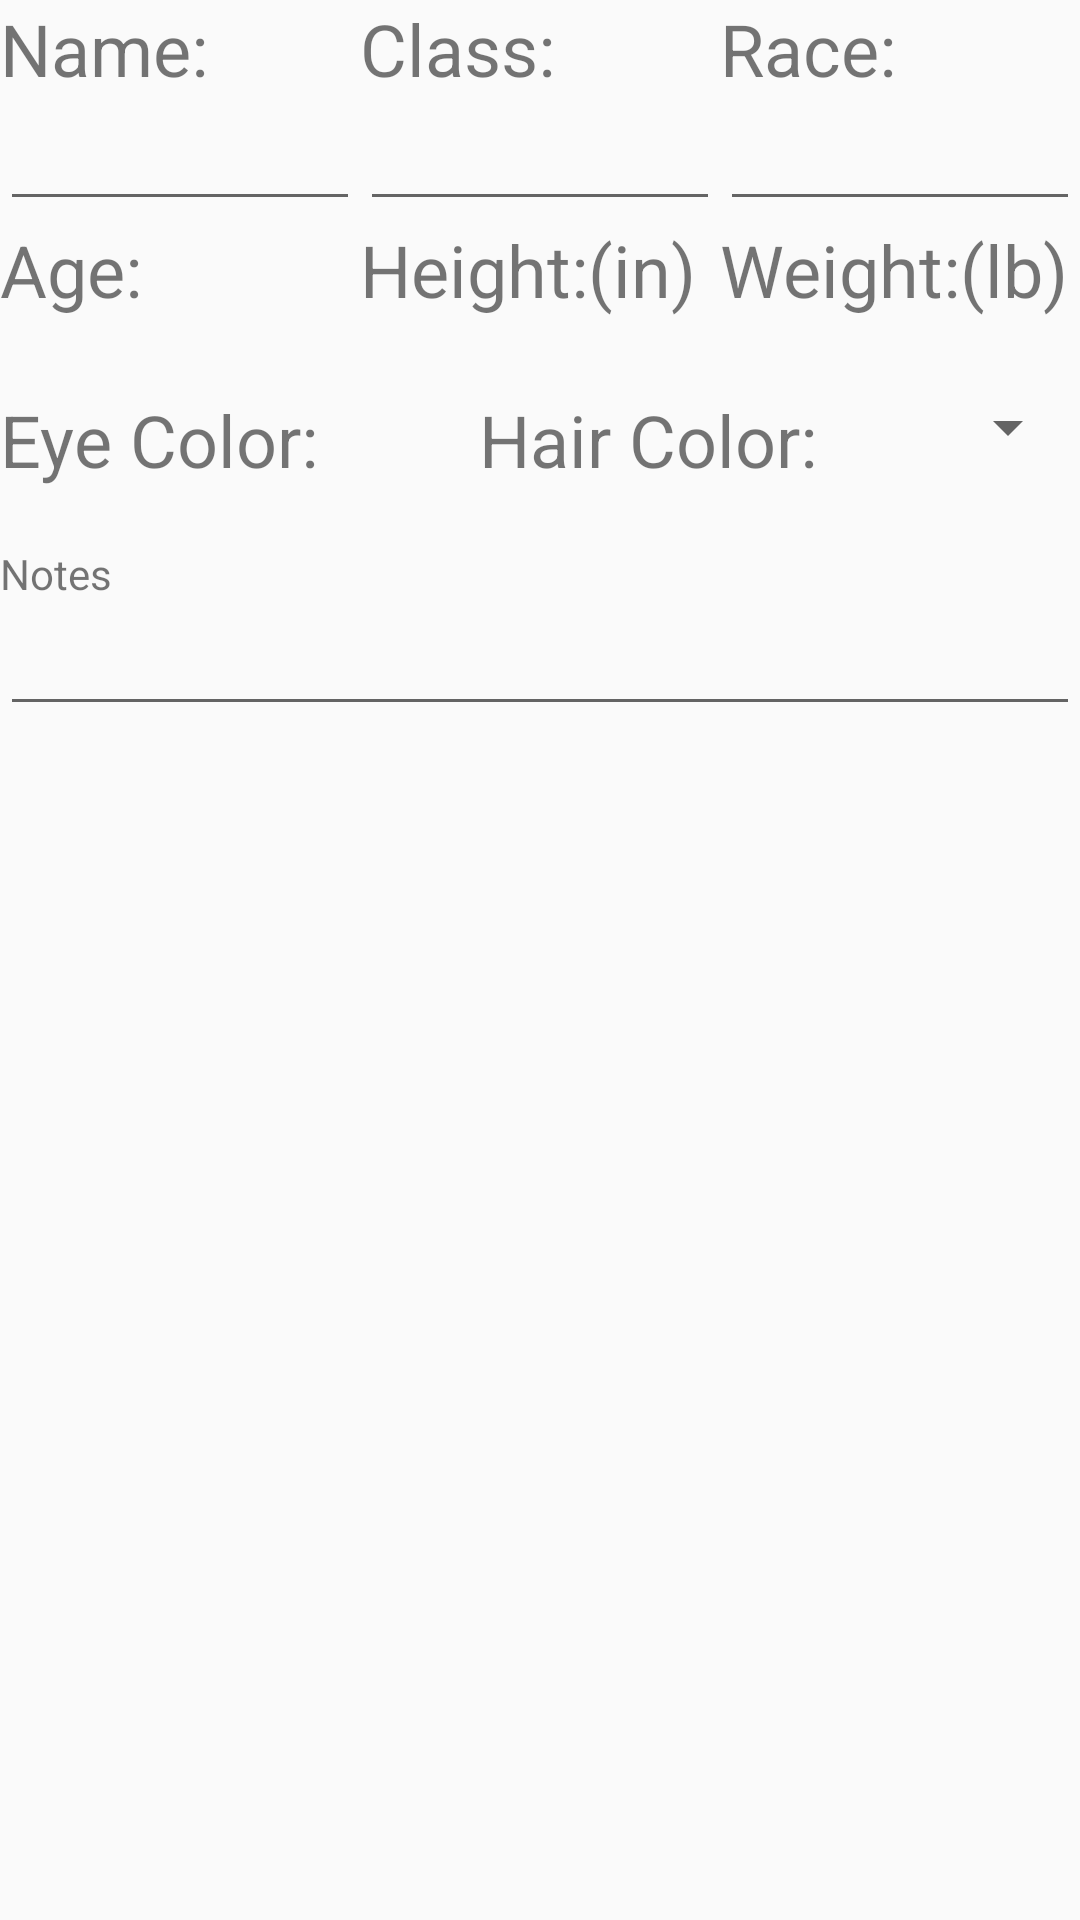

Reconstruct the res/layout file that produces this screen, plus the resources it refers to.
<!-- AndroidManifest.xml: application theme AppTheme -->
<!-- res/layout/activity_detailed_charactersheet.xml -->
<?xml version="1.0" encoding="utf-8"?>
<GridLayout
    xmlns:android="http://schemas.android.com/apk/res/android" xmlns:tools="http://schemas.android.com/tools" android:layout_width="match_parent"
    android:layout_height="match_parent">

    <LinearLayout
        android:id="@+id/editText"
        android:layout_width="match_parent"
        android:layout_height="wrap_content"
        android:orientation="horizontal">

        <TextView
            android:id="@+id/text_view_name"
            android:layout_width="wrap_content"
            android:layout_height="wrap_content"
            android:layout_weight="1"
            android:labelFor="@id/text_view_player_name"
            android:minEms="10"
            android:text="@string/name"
            android:textSize="24sp" />


        <TextView
            android:id="@+id/text_view_class"
            android:layout_width="wrap_content"
            android:layout_height="wrap_content"
            android:layout_weight="1"
            android:labelFor="@id/text_view_player_class"
            android:minEms="10"
            android:text="@string/character_class"
            android:textSize="24sp" />

        <TextView
            android:id="@+id/text_view_race"
            android:layout_width="wrap_content"
            android:layout_height="wrap_content"
            android:layout_weight="1"
            android:labelFor="@id/text_view_player_race"
            android:minEms="10"
            android:text="@string/race"
            android:textSize="24sp" />

    </LinearLayout>

    <LinearLayout
        android:layout_width="match_parent"
        android:layout_height="wrap_content"
        android:layout_column="0"
        android:layout_row="1"
        android:orientation="horizontal">

        <EditText
            android:id="@+id/text_view_player_name"
            android:layout_width="wrap_content"
            android:layout_height="wrap_content"
            android:layout_weight="1"
            android:minEms="10"
            android:importantForAutofill="no"
            android:inputType="" tools:targetApi="o"/>

        <EditText
            android:id="@+id/text_view_player_class"
            android:layout_width="wrap_content"
            android:layout_height="wrap_content"
            android:layout_weight="1"
            android:minEms="10"
            android:inputType=""
            android:importantForAutofill="no" tools:targetApi="o"/>

        <EditText
            android:id="@+id/text_view_player_race"
            android:layout_width="wrap_content"
            android:layout_height="wrap_content"
            android:layout_weight="1"
            android:minEms="10"
            android:inputType=""
            android:importantForAutofill="no" tools:targetApi="o"/>
    </LinearLayout>

    <LinearLayout
        android:layout_width="match_parent"
        android:layout_height="wrap_content"
        android:layout_column="0"
        android:layout_row="2"
        android:orientation="horizontal">

        <TextView
            android:id="@+id/text_view_age"
            android:layout_width="wrap_content"
            android:layout_height="wrap_content"
            android:layout_weight="1"
            android:minEms="10"
            android:text="@string/character_age"
            android:textSize="24sp" />

        <TextView
            android:id="@+id/text_view_height"
            android:layout_width="wrap_content"
            android:layout_height="wrap_content"
            android:layout_weight="1"
            android:minEms="10"
            android:text="@string/character_height"
            android:textSize="24sp" />

        <TextView
            android:id="@+id/text_view_weight"
            android:layout_width="wrap_content"
            android:layout_height="wrap_content"
            android:layout_weight="1"
            android:minEms="10"
            android:text="@string/character_weight"
            android:textSize="24sp" />
    </LinearLayout>

    <LinearLayout
        android:layout_width="match_parent"
        android:layout_height="wrap_content"
        android:layout_column="0"
        android:layout_row="3"
        android:orientation="horizontal">

        <TextView
            android:id="@+id/text_view_player_age"
            android:layout_width="wrap_content"
            android:layout_height="wrap_content"
            android:layout_weight="1"
            android:minEms="10"
            android:textSize="18sp" />

        <TextView
            android:id="@+id/text_view_player_height"
            android:layout_width="wrap_content"
            android:layout_height="wrap_content"
            android:layout_weight="1"
            android:minEms="10"
            android:textSize="18sp" />

        <TextView
            android:id="@+id/text_view_player_wieght"
            android:layout_width="wrap_content"
            android:layout_height="match_parent"
            android:layout_weight="1"
            android:minEms="10"
            android:textSize="18sp" />
    </LinearLayout>

    <LinearLayout
        android:layout_width="match_parent"
        android:layout_height="wrap_content"
        android:layout_column="0"
        android:layout_row="4"
        android:orientation="horizontal">

        <TextView
            android:id="@+id/text_view_eye_color"
            android:layout_width="wrap_content"
            android:layout_height="wrap_content"
            android:layout_weight="1"
            android:minEms="10"
            android:text="@string/eye_color"
            android:textSize="24sp" />

        <TextView
            android:id="@+id/text_view_hair_color"
            android:layout_width="wrap_content"
            android:layout_height="wrap_content"
            android:layout_weight="1"
            android:minEms="10"
            android:text="@string/hair_color"
            android:textSize="24sp" />

        <Spinner
            android:id="@+id/spinnerCurrency"
            android:layout_width="165dp"
            android:layout_height="wrap_content"
            android:layout_weight="1"
            android:minEms="10" />

    </LinearLayout>

    <LinearLayout
        android:layout_width="match_parent"
        android:layout_height="wrap_content"
        android:layout_column="0"
        android:layout_row="5"
        android:orientation="horizontal">

        <TextView
            android:id="@+id/text_view_player_eye_color"
            android:layout_width="wrap_content"
            android:layout_height="wrap_content"
            android:layout_weight="1"
            android:minEms="10" />

        <TextView
            android:id="@+id/text_view_player_hair_color"
            android:layout_width="wrap_content"
            android:layout_height="wrap_content"
            android:layout_weight="1"
            android:minEms="10" />

        <TextView
            android:id="@+id/text_view_player_money"
            android:layout_width="wrap_content"
            android:layout_height="wrap_content"
            android:layout_weight="1"
            android:minEms="10" />
    </LinearLayout>

    <LinearLayout
        android:layout_width="match_parent"
        android:layout_height="match_parent"
        android:layout_column="0"
        android:layout_row="6"
        android:orientation="vertical">

        <TextView
            android:id="@+id/text_view_notes"
            android:layout_width="match_parent"
            android:layout_height="wrap_content"
            android:text="@string/notes"
            android:labelFor="@id/text_view_player_notes"/>

        <ScrollView
            android:layout_width="match_parent"
            android:layout_height="match_parent">

            <EditText
                android:id="@+id/text_view_player_notes"
                android:layout_width="match_parent"
                android:layout_height="wrap_content"
                android:ems="10"
                android:inputType="textMultiLine"
                android:importantForAutofill="no" tools:targetApi="o"/>
        </ScrollView>
    </LinearLayout>


</GridLayout>
<!-- resources referenced by this layout -->
<resources>
  <string name="character_age">Age:</string>
  <string name="character_class">Class:</string>
  <string name="character_height">Height:(in)</string>
  <string name="character_weight">Weight:(lb)</string>
  <string name="eye_color">Eye Color:</string>
  <string name="hair_color">Hair Color:</string>
  <string name="name">Name:</string>
  <string name="notes">Notes</string>
  <string name="race">Race:</string>
  <style name="AppTheme" parent="Theme.AppCompat.Light.DarkActionBar">
          
          <item name="colorPrimary">@color/colorPrimary</item>
          <item name="colorPrimaryDark">@color/colorPrimaryDark</item>
          <item name="colorAccent">@color/colorAccent</item>
      </style>
  <color name="colorPrimary">#19133d</color>
  <color name="colorPrimaryDark">#19133d</color>
  <color name="colorAccent">#196b14</color>
</resources>
